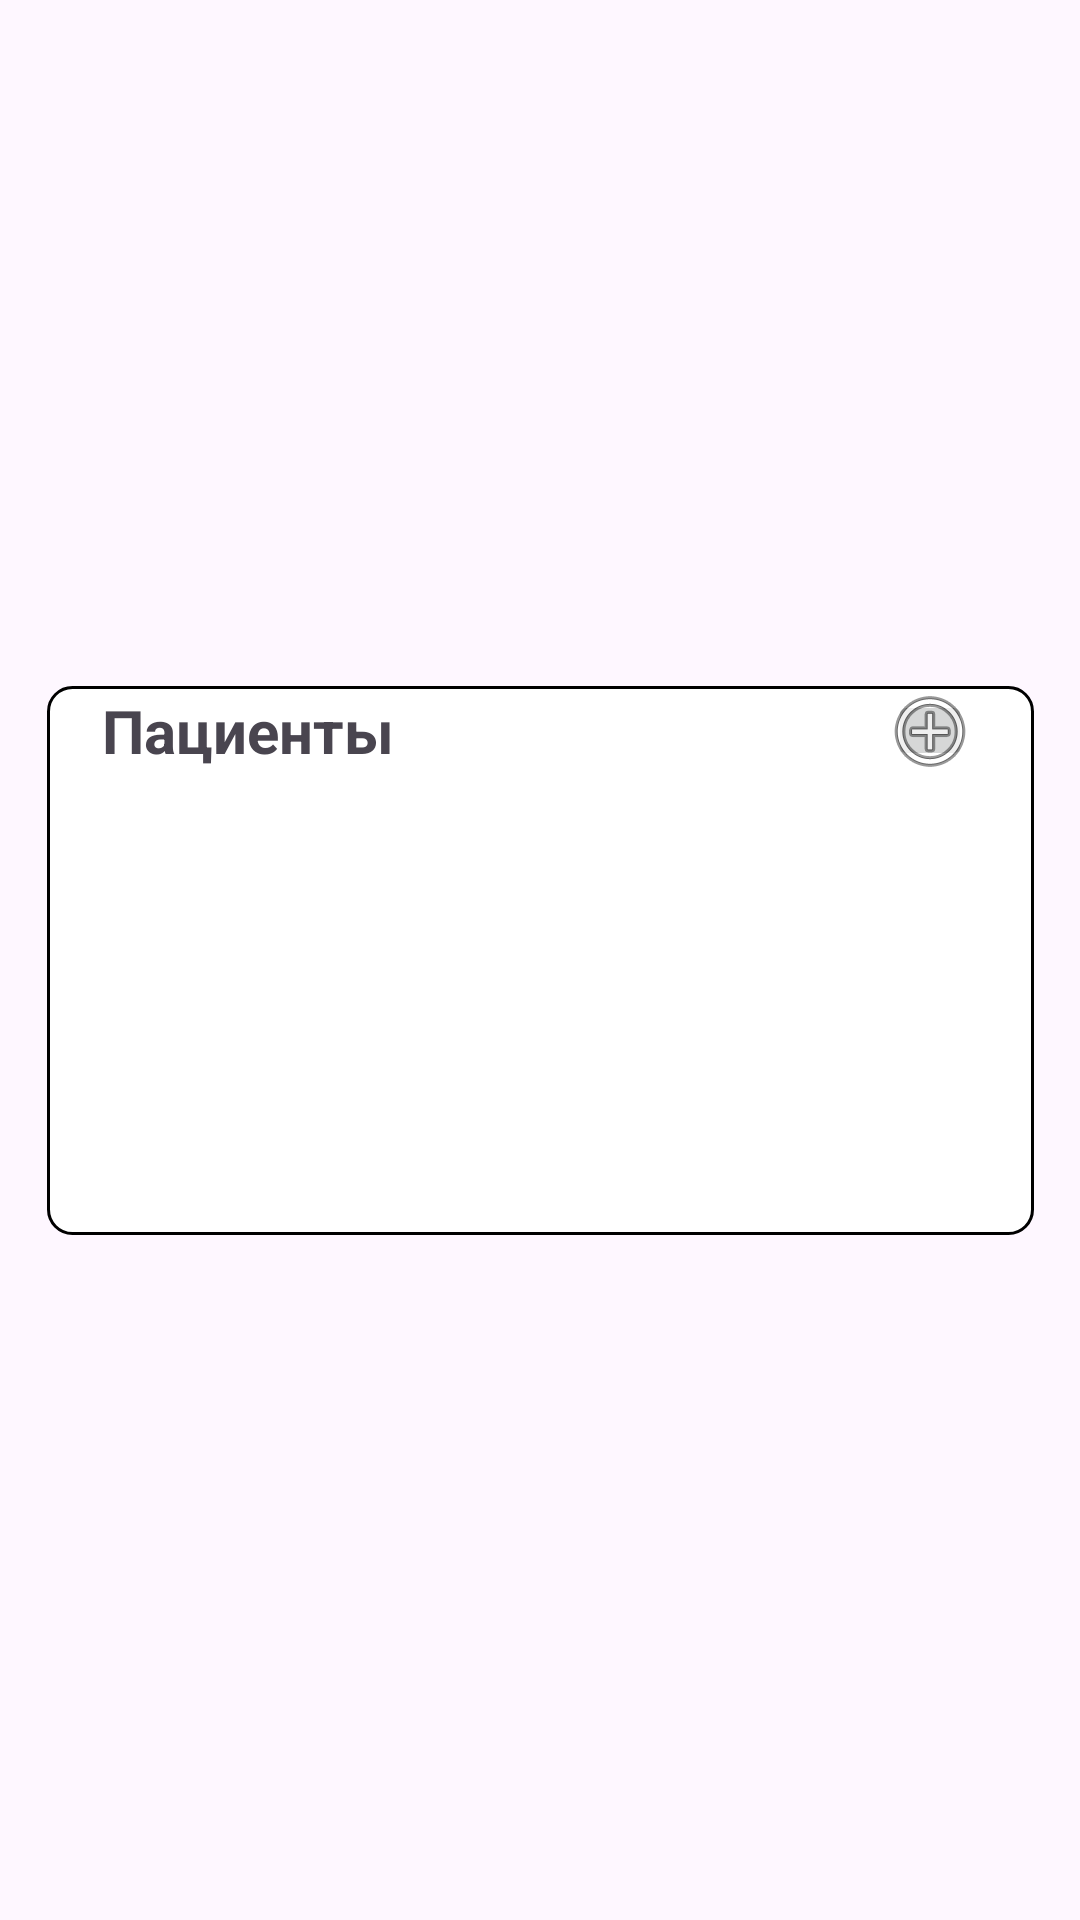

This screen was rendered from an Android layout file. Write that file and the resources it references.
<!-- AndroidManifest.xml: application theme Theme.ClinicReceptionWorkstation -->
<!-- res/layout/fragment_patients_list.xml -->
<?xml version="1.0" encoding="utf-8"?>
<androidx.constraintlayout.widget.ConstraintLayout xmlns:android="http://schemas.android.com/apk/res/android"
    xmlns:tools="http://schemas.android.com/tools"
    android:layout_width="match_parent"
    android:layout_height="match_parent"
    xmlns:app="http://schemas.android.com/apk/res-auto"
    tools:context=".fragments.PatientsListFragment">

    <androidx.recyclerview.widget.RecyclerView
        android:id="@+id/patients_list"
        android:layout_width="329dp"
        android:layout_height="183dp"
        app:layout_constraintBottom_toBottomOf="parent"
        app:layout_constraintEnd_toEndOf="parent"
        app:layout_constraintStart_toStartOf="parent"
        app:layout_constraintTop_toTopOf="parent"
        android:background="@drawable/recycler_border" />

    <TextView
        android:id="@+id/patientsTextView"
        android:layout_width="wrap_content"
        android:layout_height="wrap_content"
        android:text="Пациенты"
        android:textSize="20sp"
        android:textStyle="bold"
        app:layout_constraintBottom_toBottomOf="parent"
        app:layout_constraintEnd_toEndOf="parent"
        app:layout_constraintHorizontal_bias="0.13"
        app:layout_constraintStart_toStartOf="parent"
        app:layout_constraintTop_toTopOf="parent"
        app:layout_constraintVertical_bias="0.375" />

    <ImageButton
        android:id="@+id/addPatientButton"
        android:layout_width="28dp"
        android:layout_height="27dp"
        android:src="@android:drawable/ic_menu_add"
        app:layout_constraintBottom_toBottomOf="parent"
        app:layout_constraintEnd_toEndOf="parent"
        app:layout_constraintHorizontal_bias="0.892"
        app:layout_constraintStart_toStartOf="parent"
        app:layout_constraintTop_toTopOf="parent"
        app:layout_constraintVertical_bias="0.375" />

</androidx.constraintlayout.widget.ConstraintLayout>
<!-- resources referenced by this layout -->
<resources>
  <!-- drawable recycler_border (drawable) -->
  <shape xmlns:android="http://schemas.android.com/apk/res/android"
      android:shape="rectangle">
      <solid android:color="#FFFFFF" />
      <stroke android:width="1dp" android:color="#000000" />
      <corners android:radius="8dp"/>
  </shape>
  <style name="Theme.ClinicReceptionWorkstation" parent="Base.Theme.ClinicReceptionWorkstation" />
  <style name="Base.Theme.ClinicReceptionWorkstation" parent="Theme.Material3.DayNight.NoActionBar">
          
          
      </style>
</resources>
